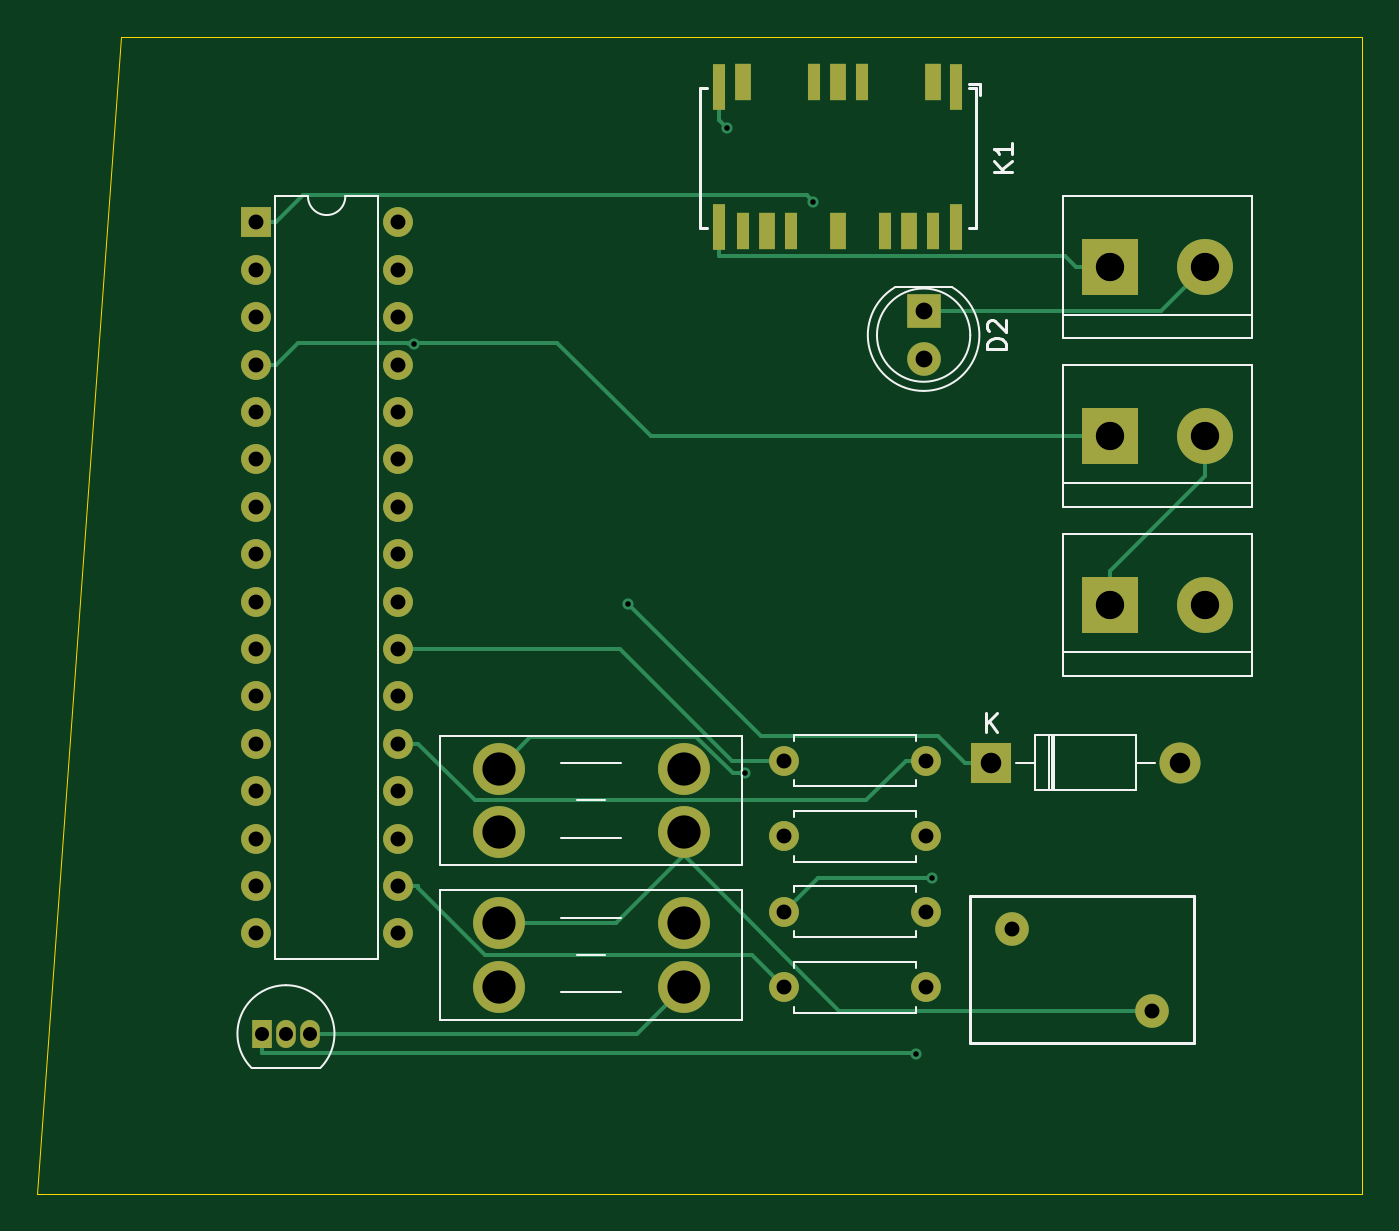
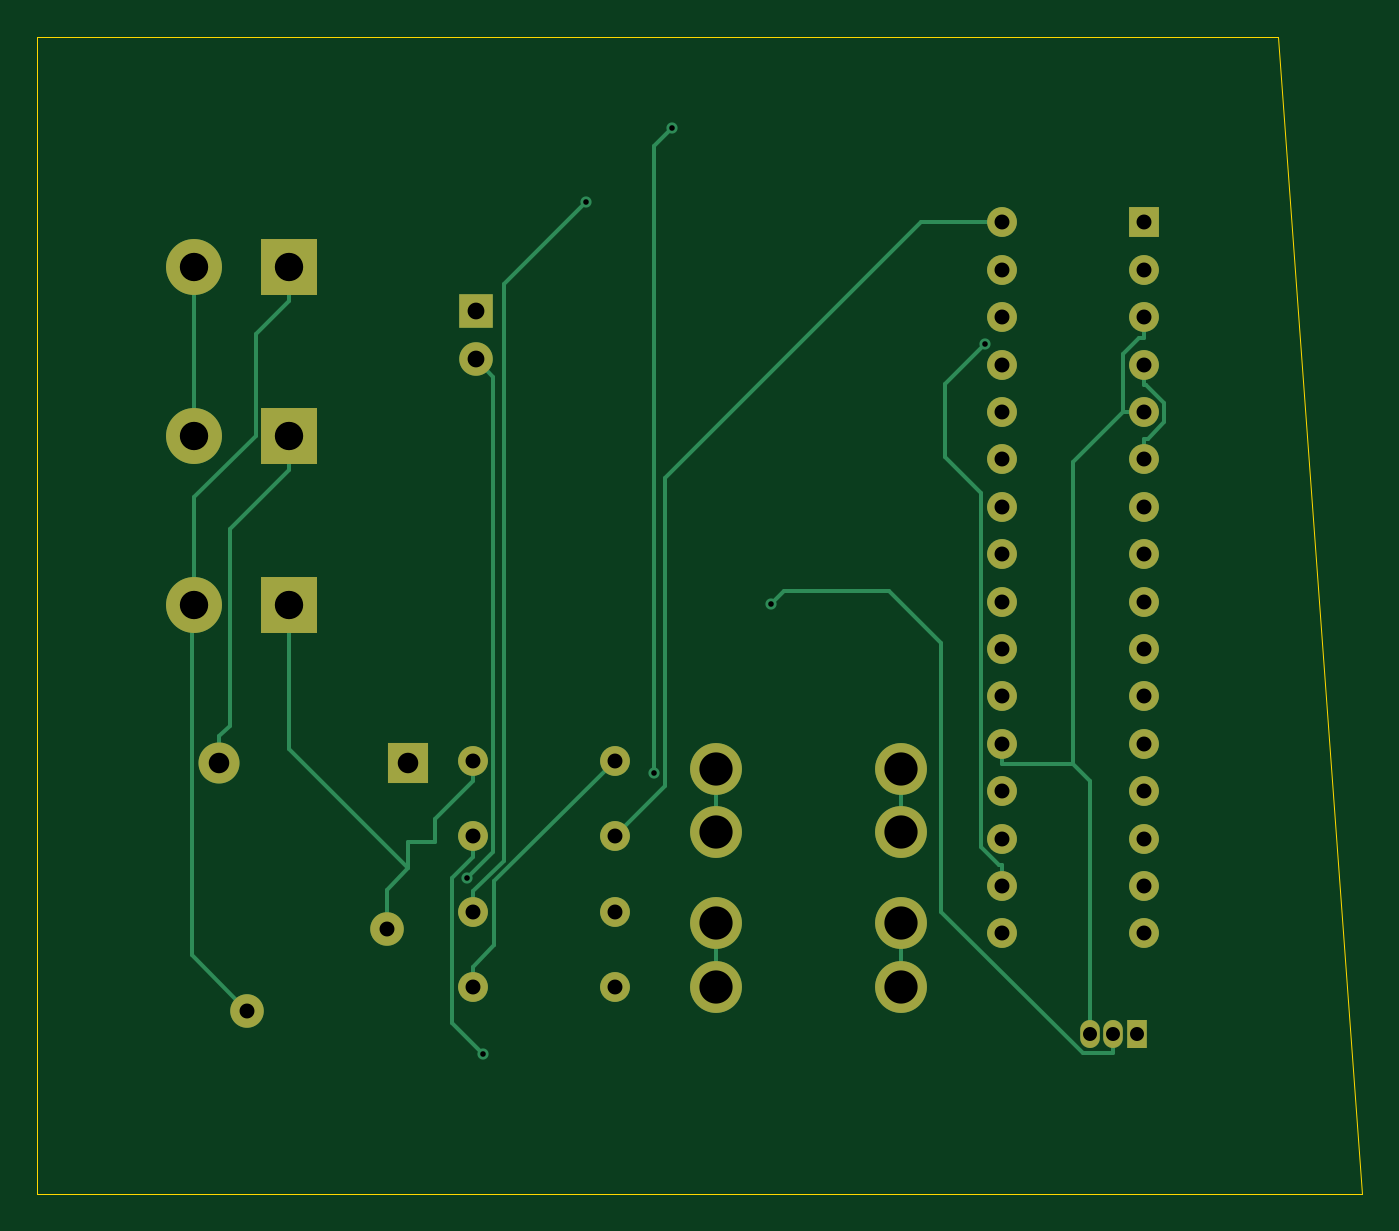
Circuit board: 9 layer files. Board 71.0 x 62.0 mm.
- bottom_copper: SmartHeaterControl-B_Cu.gbr (10310 bytes)
- bottom_mask: SmartHeaterControl-B_Mask.gbr (2746 bytes)
- bottom_silk: SmartHeaterControl-B_Silkscreen.gbr (476 bytes)
- outline: SmartHeaterControl-Edge_Cuts.gbr (705 bytes)
- top_copper: SmartHeaterControl-F_Cu.gbr (10071 bytes)
- top_mask: SmartHeaterControl-F_Mask.gbr (3322 bytes)
- top_silk: SmartHeaterControl-F_Silkscreen.gbr (7155 bytes)
- drill: SmartHeaterControl-NPTH.drl (301 bytes)
- drill: SmartHeaterControl-PTH.drl (1795 bytes)

=== bottom_copper: SmartHeaterControl-B_Cu.gbr (10310 bytes, source omitted) ===
=== bottom_mask: SmartHeaterControl-B_Mask.gbr ===
%TF.GenerationSoftware,KiCad,Pcbnew,9.0.1+dfsg-1*%
%TF.CreationDate,2025-05-19T03:38:22+05:30*%
%TF.ProjectId,SmartHeaterControl,536d6172-7448-4656-9174-6572436f6e74,rev?*%
%TF.SameCoordinates,Original*%
%TF.FileFunction,Soldermask,Bot*%
%TF.FilePolarity,Negative*%
%FSLAX46Y46*%
G04 Gerber Fmt 4.6, Leading zero omitted, Abs format (unit mm)*
G04 Created by KiCad (PCBNEW 9.0.1+dfsg-1) date 2025-05-19 03:38:22*
%MOMM*%
%LPD*%
G01*
G04 APERTURE LIST*
%ADD10R,3.000000X3.000000*%
%ADD11C,3.000000*%
%ADD12C,2.780000*%
%ADD13C,1.800000*%
%ADD14R,1.050000X1.500000*%
%ADD15O,1.050000X1.500000*%
%ADD16C,1.600000*%
%ADD17O,1.600000X1.600000*%
%ADD18R,1.600000X1.600000*%
%ADD19R,1.800000X1.800000*%
%ADD20R,2.200000X2.200000*%
%ADD21O,2.200000X2.200000*%
G04 APERTURE END LIST*
D10*
%TO.C,J1*%
X151990000Y-73850000D03*
D11*
X157070000Y-73850000D03*
%TD*%
D12*
%TO.C,F1*%
X119220000Y-100720000D03*
X119220000Y-104120000D03*
X129140000Y-100720000D03*
X129140000Y-104120000D03*
%TD*%
%TO.C,F2*%
X119220000Y-109010000D03*
X119220000Y-112410000D03*
X129140000Y-109010000D03*
X129140000Y-112410000D03*
%TD*%
D13*
%TO.C,RV1*%
X146750000Y-109300000D03*
X154250000Y-113700000D03*
%TD*%
D14*
%TO.C,Q1*%
X106560000Y-114930000D03*
D15*
X107830000Y-114930000D03*
X109100000Y-114930000D03*
%TD*%
D16*
%TO.C,R2*%
X134530000Y-104350000D03*
D17*
X142150000Y-104350000D03*
%TD*%
D18*
%TO.C,U1*%
X106200000Y-71450000D03*
D17*
X106200000Y-73990000D03*
X106200000Y-76530000D03*
X106200000Y-79070000D03*
X106200000Y-81610000D03*
X106200000Y-84150000D03*
X106200000Y-86690000D03*
X106200000Y-89230000D03*
X106200000Y-91770000D03*
X106200000Y-94310000D03*
X106200000Y-96850000D03*
X106200000Y-99390000D03*
X106200000Y-101930000D03*
X106200000Y-104470000D03*
X106200000Y-107010000D03*
X106200000Y-109550000D03*
X113820000Y-109550000D03*
X113820000Y-107010000D03*
X113820000Y-104470000D03*
X113820000Y-101930000D03*
X113820000Y-99390000D03*
X113820000Y-96850000D03*
X113820000Y-94310000D03*
X113820000Y-91770000D03*
X113820000Y-89230000D03*
X113820000Y-86690000D03*
X113820000Y-84150000D03*
X113820000Y-81610000D03*
X113820000Y-79070000D03*
X113820000Y-76530000D03*
X113820000Y-73990000D03*
X113820000Y-71450000D03*
%TD*%
D10*
%TO.C,R3*%
X151990000Y-91950000D03*
D11*
X157070000Y-91950000D03*
%TD*%
D10*
%TO.C,J2*%
X151990000Y-82900000D03*
D11*
X157070000Y-82900000D03*
%TD*%
D19*
%TO.C,D2*%
X142000000Y-76225000D03*
D13*
X142000000Y-78765000D03*
%TD*%
D16*
%TO.C,R4*%
X134530000Y-108400000D03*
D17*
X142150000Y-108400000D03*
%TD*%
D16*
%TO.C,TH1*%
X134530000Y-112450000D03*
D17*
X142150000Y-112450000D03*
%TD*%
D20*
%TO.C,D1*%
X145600000Y-100400000D03*
D21*
X155760000Y-100400000D03*
%TD*%
D16*
%TO.C,R1*%
X134530000Y-100300000D03*
D17*
X142150000Y-100300000D03*
%TD*%
M02*

=== bottom_silk: SmartHeaterControl-B_Silkscreen.gbr ===
%TF.GenerationSoftware,KiCad,Pcbnew,9.0.1+dfsg-1*%
%TF.CreationDate,2025-05-19T03:38:22+05:30*%
%TF.ProjectId,SmartHeaterControl,536d6172-7448-4656-9174-6572436f6e74,rev?*%
%TF.SameCoordinates,Original*%
%TF.FileFunction,Legend,Bot*%
%TF.FilePolarity,Positive*%
%FSLAX46Y46*%
G04 Gerber Fmt 4.6, Leading zero omitted, Abs format (unit mm)*
G04 Created by KiCad (PCBNEW 9.0.1+dfsg-1) date 2025-05-19 03:38:22*
%MOMM*%
%LPD*%
G01*
G04 APERTURE LIST*
G04 APERTURE END LIST*
M02*

=== outline: SmartHeaterControl-Edge_Cuts.gbr ===
%TF.GenerationSoftware,KiCad,Pcbnew,9.0.1+dfsg-1*%
%TF.CreationDate,2025-05-19T03:38:22+05:30*%
%TF.ProjectId,SmartHeaterControl,536d6172-7448-4656-9174-6572436f6e74,rev?*%
%TF.SameCoordinates,Original*%
%TF.FileFunction,Profile,NP*%
%FSLAX46Y46*%
G04 Gerber Fmt 4.6, Leading zero omitted, Abs format (unit mm)*
G04 Created by KiCad (PCBNEW 9.0.1+dfsg-1) date 2025-05-19 03:38:22*
%MOMM*%
%LPD*%
G01*
G04 APERTURE LIST*
%TA.AperFunction,Profile*%
%ADD10C,0.050000*%
%TD*%
G04 APERTURE END LIST*
D10*
X165500000Y-61500000D02*
X165500000Y-123500000D01*
X165500000Y-123500000D02*
X94500000Y-123500000D01*
X94500000Y-123500000D02*
X99000000Y-61500000D01*
X99000000Y-61500000D02*
X165500000Y-61500000D01*
M02*

=== top_copper: SmartHeaterControl-F_Cu.gbr (10071 bytes, source omitted) ===
=== top_mask: SmartHeaterControl-F_Mask.gbr ===
%TF.GenerationSoftware,KiCad,Pcbnew,9.0.1+dfsg-1*%
%TF.CreationDate,2025-05-19T03:38:22+05:30*%
%TF.ProjectId,SmartHeaterControl,536d6172-7448-4656-9174-6572436f6e74,rev?*%
%TF.SameCoordinates,Original*%
%TF.FileFunction,Soldermask,Top*%
%TF.FilePolarity,Negative*%
%FSLAX46Y46*%
G04 Gerber Fmt 4.6, Leading zero omitted, Abs format (unit mm)*
G04 Created by KiCad (PCBNEW 9.0.1+dfsg-1) date 2025-05-19 03:38:22*
%MOMM*%
%LPD*%
G01*
G04 APERTURE LIST*
%ADD10R,3.000000X3.000000*%
%ADD11C,3.000000*%
%ADD12C,2.780000*%
%ADD13C,1.800000*%
%ADD14R,1.050000X1.500000*%
%ADD15O,1.050000X1.500000*%
%ADD16C,1.600000*%
%ADD17O,1.600000X1.600000*%
%ADD18R,0.700000X2.500000*%
%ADD19R,0.900000X2.000000*%
%ADD20R,0.700000X2.000000*%
%ADD21R,1.600000X1.600000*%
%ADD22R,1.800000X1.800000*%
%ADD23R,2.200000X2.200000*%
%ADD24O,2.200000X2.200000*%
G04 APERTURE END LIST*
D10*
%TO.C,J1*%
X151990000Y-73850000D03*
D11*
X157070000Y-73850000D03*
%TD*%
D12*
%TO.C,F1*%
X119220000Y-100720000D03*
X119220000Y-104120000D03*
X129140000Y-100720000D03*
X129140000Y-104120000D03*
%TD*%
%TO.C,F2*%
X119220000Y-109010000D03*
X119220000Y-112410000D03*
X129140000Y-109010000D03*
X129140000Y-112410000D03*
%TD*%
D13*
%TO.C,RV1*%
X146750000Y-109300000D03*
X154250000Y-113700000D03*
%TD*%
D14*
%TO.C,Q1*%
X106560000Y-114930000D03*
D15*
X107830000Y-114930000D03*
X109100000Y-114930000D03*
%TD*%
D16*
%TO.C,R2*%
X134530000Y-104350000D03*
D17*
X142150000Y-104350000D03*
%TD*%
D18*
%TO.C,K1*%
X143760000Y-64185000D03*
D19*
X142490000Y-63935000D03*
D20*
X138680000Y-63935000D03*
D19*
X137410000Y-63935000D03*
D20*
X136140000Y-63935000D03*
D19*
X132330000Y-63935000D03*
D18*
X131060000Y-64185000D03*
X131060000Y-71685000D03*
D20*
X132330000Y-71935000D03*
D19*
X133600000Y-71935000D03*
D20*
X134870000Y-71935000D03*
D19*
X137410000Y-71935000D03*
D20*
X139950000Y-71935000D03*
D19*
X141220000Y-71935000D03*
D20*
X142490000Y-71935000D03*
D18*
X143760000Y-71685000D03*
%TD*%
D21*
%TO.C,U1*%
X106200000Y-71450000D03*
D17*
X106200000Y-73990000D03*
X106200000Y-76530000D03*
X106200000Y-79070000D03*
X106200000Y-81610000D03*
X106200000Y-84150000D03*
X106200000Y-86690000D03*
X106200000Y-89230000D03*
X106200000Y-91770000D03*
X106200000Y-94310000D03*
X106200000Y-96850000D03*
X106200000Y-99390000D03*
X106200000Y-101930000D03*
X106200000Y-104470000D03*
X106200000Y-107010000D03*
X106200000Y-109550000D03*
X113820000Y-109550000D03*
X113820000Y-107010000D03*
X113820000Y-104470000D03*
X113820000Y-101930000D03*
X113820000Y-99390000D03*
X113820000Y-96850000D03*
X113820000Y-94310000D03*
X113820000Y-91770000D03*
X113820000Y-89230000D03*
X113820000Y-86690000D03*
X113820000Y-84150000D03*
X113820000Y-81610000D03*
X113820000Y-79070000D03*
X113820000Y-76530000D03*
X113820000Y-73990000D03*
X113820000Y-71450000D03*
%TD*%
D10*
%TO.C,R3*%
X151990000Y-91950000D03*
D11*
X157070000Y-91950000D03*
%TD*%
D10*
%TO.C,J2*%
X151990000Y-82900000D03*
D11*
X157070000Y-82900000D03*
%TD*%
D22*
%TO.C,D2*%
X142000000Y-76225000D03*
D13*
X142000000Y-78765000D03*
%TD*%
D16*
%TO.C,R4*%
X134530000Y-108400000D03*
D17*
X142150000Y-108400000D03*
%TD*%
D16*
%TO.C,TH1*%
X134530000Y-112450000D03*
D17*
X142150000Y-112450000D03*
%TD*%
D23*
%TO.C,D1*%
X145600000Y-100400000D03*
D24*
X155760000Y-100400000D03*
%TD*%
D16*
%TO.C,R1*%
X134530000Y-100300000D03*
D17*
X142150000Y-100300000D03*
%TD*%
M02*

=== top_silk: SmartHeaterControl-F_Silkscreen.gbr (7155 bytes, source omitted) ===
=== drill: SmartHeaterControl-NPTH.drl ===
M48
; DRILL file {KiCad 9.0.1+dfsg-1} date 2025-05-19T03:39:23+0530
; FORMAT={3:3/ absolute / metric / suppress leading zeros}
; #@! TF.CreationDate,2025-05-19T03:39:23+05:30
; #@! TF.GenerationSoftware,Kicad,Pcbnew,9.0.1+dfsg-1
; #@! TF.FileFunction,NonPlated,1,2,NPTH
FMAT,2
METRIC,TZ
%
G90
G05
M30

=== drill: SmartHeaterControl-PTH.drl ===
M48
; DRILL file {KiCad 9.0.1+dfsg-1} date 2025-05-19T03:39:23+0530
; FORMAT={3:3/ absolute / metric / suppress leading zeros}
; #@! TF.CreationDate,2025-05-19T03:39:23+05:30
; #@! TF.GenerationSoftware,Kicad,Pcbnew,9.0.1+dfsg-1
; #@! TF.FileFunction,Plated,1,2,PTH
FMAT,2
METRIC,TZ
; #@! TA.AperFunction,Plated,PTH,ViaDrill
T1C0.300
; #@! TA.AperFunction,Plated,PTH,ComponentDrill
T2C0.750
; #@! TA.AperFunction,Plated,PTH,ComponentDrill
T3C0.800
; #@! TA.AperFunction,Plated,PTH,ComponentDrill
T4C0.900
; #@! TA.AperFunction,Plated,PTH,ComponentDrill
T5C1.100
; #@! TA.AperFunction,Plated,PTH,ComponentDrill
T6C1.520
; #@! TA.AperFunction,Plated,PTH,ComponentDrill
T7C1.780
%
G90
G05
T1
X114718Y-77976
X126165Y-91885
X131484Y-66379
X132447Y-100973
X136091Y-70338
X141593Y-116014
X142448Y-106607
T2
X106560Y-114930
X107830Y-114930
X109100Y-114930
T3
X106200Y-71450
X106200Y-73990
X106200Y-76530
X106200Y-79070
X106200Y-81610
X106200Y-84150
X106200Y-86690
X106200Y-89230
X106200Y-91770
X106200Y-94310
X106200Y-96850
X106200Y-99390
X106200Y-101930
X106200Y-104470
X106200Y-107010
X106200Y-109550
X113820Y-71450
X113820Y-73990
X113820Y-76530
X113820Y-79070
X113820Y-81610
X113820Y-84150
X113820Y-86690
X113820Y-89230
X113820Y-91770
X113820Y-94310
X113820Y-96850
X113820Y-99390
X113820Y-101930
X113820Y-104470
X113820Y-107010
X113820Y-109550
X134530Y-100300
X134530Y-104350
X134530Y-108400
X134530Y-112450
X142150Y-100300
X142150Y-104350
X142150Y-108400
X142150Y-112450
X146750Y-109300
X154250Y-113700
T4
X142000Y-76225
X142000Y-78765
T5
X145600Y-100400
X155760Y-100400
T6
X151990Y-73850
X151990Y-82900
X151990Y-91950
X157070Y-73850
X157070Y-82900
X157070Y-91950
T7
X119220Y-100720
X119220Y-104120
X119220Y-109010
X119220Y-112410
X129140Y-100720
X129140Y-104120
X129140Y-109010
X129140Y-112410
M30

